Run: headless pygame with SDL's dummy video driver; simulated clock (each Clock.tick advances the game by its frame time, no real sleeping); random seed 0; keys injected as events and as key.get_pressed() state; mouse plan: one left click at the window centre at the start of phase 2, then a move to the lower-right quarter at the start of phase 3.
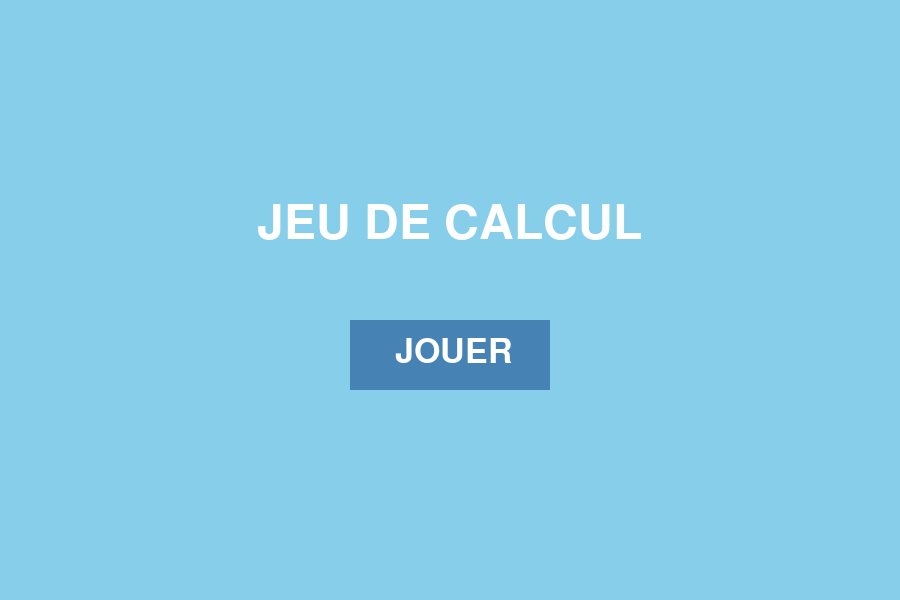
Frame 1 of 4 · flips 1–60 · no input
Frame 2 of 4 · flips 61–180 · clicked the window centre · tapped SPACE, RETURN · held RIGHT (→), D · screen unchanged from frame 1, image omitted
Frame 3 of 4 · flips 181–300 · moved the mouse to the lower-right quarter · held DOWN (↓), S · screen unchanged from frame 2, image omitted
Frame 4 of 4 · flips 301–420 · held LEFT (←), A, UP (↑), W · screen unchanged from frame 3, image omitted

The pygame program that drew these frames:

# Créé par yangz, le 08/03/2026 en Python 3.7
import pygame
import random
import sys

pygame.init()

WIDTH = 900
HEIGHT = 600
screen = pygame.display.set_mode((WIDTH, HEIGHT))
pygame.display.set_caption("Jeu de Calcul")

font = pygame.font.SysFont(None, 70)
medium_font = pygame.font.SysFont(None, 50)
small_font = pygame.font.SysFont(None, 36)

# Couleurs
WHITE = (255,255,255)
BLACK = (0,0,0)
BLUE = (70,130,180)
LIGHT_BLUE = (135,206,235)
RED = (220,70,70)
GREEN = (70,200,100)

# Etats
etat = "menu"

niveau = 1
vies = 3

shake_timer = 0


# Calculs

def generer_calcul(niveau):

    if niveau <= 3:

        op = random.choice(["*", "-"])
        a = random.randint(1,10)
        b = random.randint(1,10)

        if op == "*":
            question = f"{a} x {b}"
            rep = a*b
        else:
            question = f"{a} - {b}"
            rep = a-b

    elif niveau <= 6:

        op = random.choice(["*", "/"])

        if op == "*":
            a = random.randint(1,10)
            b = random.randint(1,10)
            question = f"{a} x {b}"
            rep = a*b

        else:
            rep = random.randint(1,10)
            b = random.randint(1,10)
            a = rep*b
            question = f"{a} / {b}"

    else:

        a = random.randint(1,10)
        b = random.randint(1,10)
        c = random.randint(1,10)

        type_calc = random.choice([1,2,3])

        if type_calc == 1:
            question = f"({a} x {b}) + {c}"
            rep = (a*b)+c

        elif type_calc == 2:
            question = f"({a} x {b}) - {c}"
            rep = (a*b)-c

        else:
            question = f"({a} + {b}) x {c}"
            rep = (a+b)*c

    mauvaises = set()

    while len(mauvaises) < 2:

        faux = rep + random.randint(-10,10)

        if faux != rep:
            mauvaises.add(faux)

    choix = [rep] + list(mauvaises)
    random.shuffle(choix)

    return question, rep, choix


# Boutons réponses

def creer_boutons(choix):

    boutons = []

    for i,rep in enumerate(choix):

        rect = pygame.Rect(300,260 + i*90,300,60)

        boutons.append((rect,rep))

    return boutons


question, bonne_rep, choix = generer_calcul(niveau)
boutons = creer_boutons(choix)


# Boutons interface

btn_jouer = pygame.Rect(350,320,200,70)
btn_rejouer = pygame.Rect(300,420,140,60)
btn_quitter = pygame.Rect(460,420,140,60)


# Boucle principale

clock = pygame.time.Clock()
running = True

while running:

    offset_x = 0
    offset_y = 0

    if shake_timer > 0:
        shake_timer -= 1
        offset_x = random.randint(-5,5)
        offset_y = random.randint(-5,5)

    surface = pygame.Surface((WIDTH,HEIGHT))
    surface.fill(LIGHT_BLUE)

    # MENU

    if etat == "menu":

        titre = font.render("JEU DE CALCUL",True,WHITE)
        surface.blit(titre,(WIDTH/2 - titre.get_width()/2,200))

        pygame.draw.rect(surface,BLUE,btn_jouer)

        txt = medium_font.render("JOUER",True,WHITE)
        surface.blit(txt,(btn_jouer.x+45,btn_jouer.y+15))

    # JEU

    elif etat == "jeu":

        niveau_txt = small_font.render(f"Niveau : {niveau}/10",True,BLACK)
        vies_txt = small_font.render(f"Vies : {vies}",True,RED)

        surface.blit(niveau_txt,(20,20))
        surface.blit(vies_txt,(20,60))

        q = font.render(question,True,BLACK)
        surface.blit(q,(WIDTH/2 - q.get_width()/2,150))

        for rect,rep in boutons:

            pygame.draw.rect(surface,BLUE,rect)

            txt = small_font.render(str(rep),True,WHITE)
            surface.blit(txt,(rect.x + rect.width/2 - txt.get_width()/2, rect.y+15))

    # VICTOIRE

    elif etat == "victoire":

        titre = font.render("VICTOIRE",True,GREEN)
        surface.blit(titre,(WIDTH/2 - titre.get_width()/2,200))

        pygame.draw.rect(surface,GREEN,btn_rejouer)
        pygame.draw.rect(surface,RED,btn_quitter)

        txt1 = small_font.render("Rejouer",True,WHITE)
        txt2 = small_font.render("Quitter",True,WHITE)

        surface.blit(txt1,(btn_rejouer.x+25,btn_rejouer.y+18))
        surface.blit(txt2,(btn_quitter.x+30,btn_quitter.y+18))

    # DEFAITE

    elif etat == "defaite":

        titre = font.render("PERDU",True,RED)
        surface.blit(titre,(WIDTH/2 - titre.get_width()/2,200))

        pygame.draw.rect(surface,GREEN,btn_rejouer)
        pygame.draw.rect(surface,RED,btn_quitter)

        txt1 = small_font.render("Rejouer",True,WHITE)
        txt2 = small_font.render("Quitter",True,WHITE)

        surface.blit(txt1,(btn_rejouer.x+25,btn_rejouer.y+18))
        surface.blit(txt2,(btn_quitter.x+30,btn_quitter.y+18))

    screen.blit(surface,(offset_x,offset_y))

    pygame.display.flip()

    # EVENTS

    for event in pygame.event.get():

        if event.type == pygame.QUIT:
            running = False

        if event.type == pygame.MOUSEBUTTONDOWN:

            pos = pygame.mouse.get_pos()

            if etat == "menu":

                if btn_jouer.collidepoint(pos):
                    etat = "jeu"

            elif etat == "jeu":

                for rect,rep in boutons:

                    if rect.collidepoint(pos):

                        if rep == bonne_rep:

                            niveau += 1

                            if niveau > 10:
                                etat = "victoire"

                            else:
                                question, bonne_rep, choix = generer_calcul(niveau)
                                boutons = creer_boutons(choix)

                        else:

                            vies -= 1
                            shake_timer = 15

                            if vies <= 0:
                                etat = "defaite"

            elif etat in ["victoire","defaite"]:

                if btn_rejouer.collidepoint(pos):

                    niveau = 1
                    vies = 3

                    question, bonne_rep, choix = generer_calcul(niveau)
                    boutons = creer_boutons(choix)

                    etat = "jeu"

                if btn_quitter.collidepoint(pos):

                    pygame.quit()
                    sys.exit()

    clock.tick(60)

pygame.quit()
